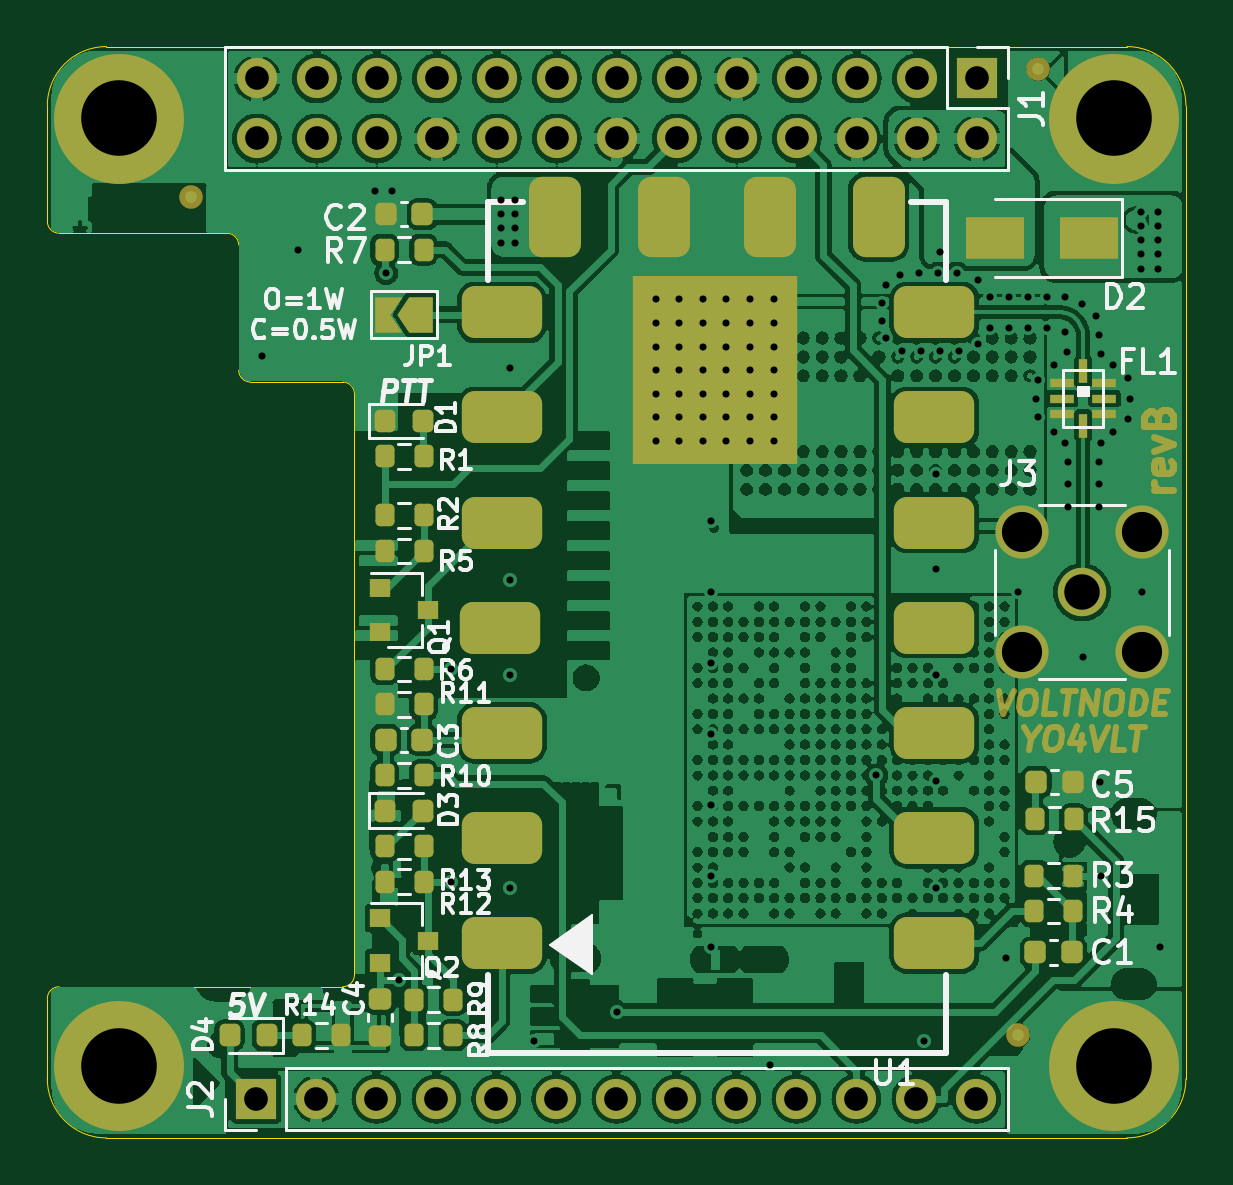
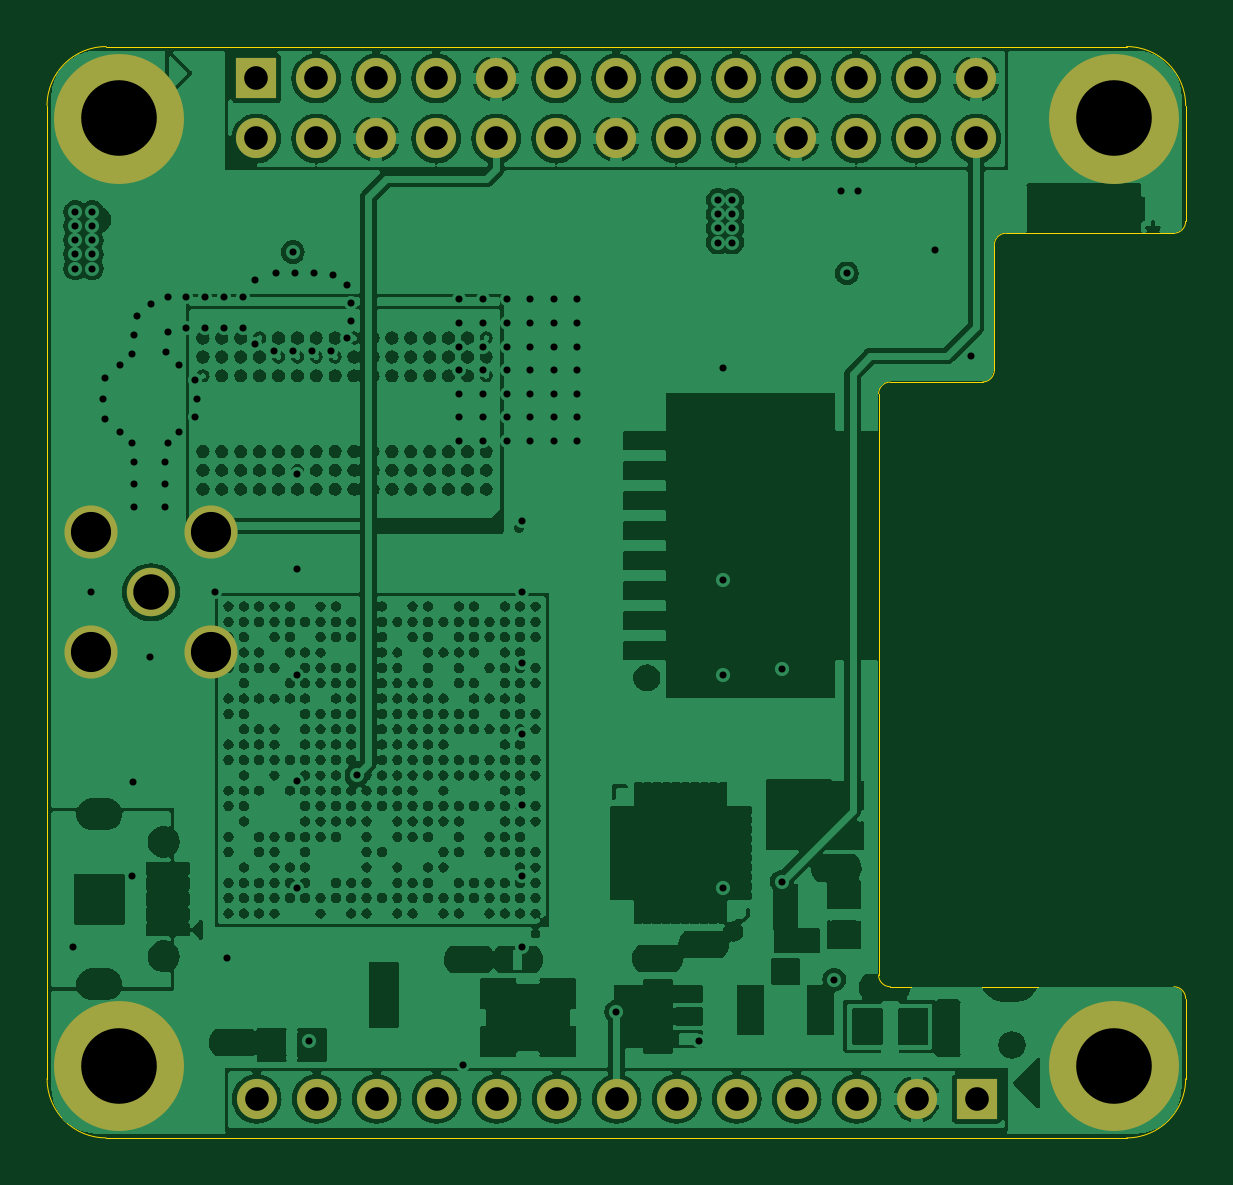
Circuit board: 12 layer files. Board 48.2 x 46.2 mm.
- bottom_copper: voltlog UHF repeater-B_Cu.gbr (535491 bytes)
- bottom_mask: voltlog UHF repeater-B_Mask.gbr (2024 bytes)
- paste: voltlog UHF repeater-B_Paste.gbr (478 bytes)
- bottom_silk: voltlog UHF repeater-B_Silkscreen.gbr (464 bytes)
- outline: voltlog UHF repeater-Edge_Cuts.gbr (1934 bytes)
- top_copper: voltlog UHF repeater-F_Cu.gbr (545766 bytes)
- top_mask: voltlog UHF repeater-F_Mask.gbr (13517 bytes)
- paste: voltlog UHF repeater-F_Paste.gbr (6037 bytes)
- top_silk: voltlog UHF repeater-F_Silkscreen.gbr (48355 bytes)
- inner_copper: voltlog UHF repeater-GND_Cu.gbr (535809 bytes)
- drill: voltlog UHF repeater-NPTH.drl (281 bytes)
- drill: voltlog UHF repeater-PTH.drl (3832 bytes)

=== bottom_copper: voltlog UHF repeater-B_Cu.gbr (535491 bytes, source omitted) ===
=== bottom_mask: voltlog UHF repeater-B_Mask.gbr ===
%TF.GenerationSoftware,KiCad,Pcbnew,7.0.7*%
%TF.CreationDate,2023-10-03T13:10:00+02:00*%
%TF.ProjectId,voltlog UHF repeater,766f6c74-6c6f-4672-9055-484620726570,rev?*%
%TF.SameCoordinates,Original*%
%TF.FileFunction,Soldermask,Bot*%
%TF.FilePolarity,Negative*%
%FSLAX46Y46*%
G04 Gerber Fmt 4.6, Leading zero omitted, Abs format (unit mm)*
G04 Created by KiCad (PCBNEW 7.0.7) date 2023-10-03 13:10:00*
%MOMM*%
%LPD*%
G01*
G04 APERTURE LIST*
%ADD10R,1.700000X1.700000*%
%ADD11O,1.700000X1.700000*%
%ADD12C,5.500000*%
%ADD13C,2.050000*%
%ADD14C,2.250000*%
G04 APERTURE END LIST*
D10*
%TO.C,J2*%
X167750000Y-78450000D03*
D11*
X170290000Y-78450000D03*
X172830000Y-78450000D03*
X175370000Y-78450000D03*
X177910000Y-78450000D03*
X180450000Y-78450000D03*
X182990000Y-78450000D03*
X185530000Y-78450000D03*
X188070000Y-78450000D03*
X190610000Y-78450000D03*
X193150000Y-78450000D03*
X195690000Y-78450000D03*
X198230000Y-78450000D03*
%TD*%
D10*
%TO.C,J1*%
X198250000Y-35250000D03*
D11*
X198250000Y-37790000D03*
X195710000Y-35250000D03*
X195710000Y-37790000D03*
X193170000Y-35250000D03*
X193170000Y-37790000D03*
X190630000Y-35250000D03*
X190630000Y-37790000D03*
X188090000Y-35250000D03*
X188090000Y-37790000D03*
X185550000Y-35250000D03*
X185550000Y-37790000D03*
X183010000Y-35250000D03*
X183010000Y-37790000D03*
X180470000Y-35250000D03*
X180470000Y-37790000D03*
X177930000Y-35250000D03*
X177930000Y-37790000D03*
X175390000Y-35250000D03*
X175390000Y-37790000D03*
X172850000Y-35250000D03*
X172850000Y-37790000D03*
X170310000Y-35250000D03*
X170310000Y-37790000D03*
X167770000Y-35250000D03*
X167770000Y-37790000D03*
%TD*%
D12*
%TO.C,H1*%
X161944600Y-77055500D03*
%TD*%
%TO.C,H2*%
X161944600Y-36944600D03*
%TD*%
%TO.C,H3*%
X204055500Y-77055500D03*
%TD*%
%TO.C,H4*%
X204055500Y-36944600D03*
%TD*%
D13*
%TO.C,J3*%
X202700000Y-57000000D03*
D14*
X200160000Y-54460000D03*
X200160000Y-59540000D03*
X205240000Y-54460000D03*
X205240000Y-59540000D03*
%TD*%
M02*

=== paste: voltlog UHF repeater-B_Paste.gbr ===
%TF.GenerationSoftware,KiCad,Pcbnew,7.0.7*%
%TF.CreationDate,2023-10-03T13:10:00+02:00*%
%TF.ProjectId,voltlog UHF repeater,766f6c74-6c6f-4672-9055-484620726570,rev?*%
%TF.SameCoordinates,Original*%
%TF.FileFunction,Paste,Bot*%
%TF.FilePolarity,Positive*%
%FSLAX46Y46*%
G04 Gerber Fmt 4.6, Leading zero omitted, Abs format (unit mm)*
G04 Created by KiCad (PCBNEW 7.0.7) date 2023-10-03 13:10:00*
%MOMM*%
%LPD*%
G01*
G04 APERTURE LIST*
G04 APERTURE END LIST*
M02*

=== bottom_silk: voltlog UHF repeater-B_Silkscreen.gbr ===
%TF.GenerationSoftware,KiCad,Pcbnew,7.0.7*%
%TF.CreationDate,2023-10-03T13:10:00+02:00*%
%TF.ProjectId,voltlog UHF repeater,766f6c74-6c6f-4672-9055-484620726570,rev?*%
%TF.SameCoordinates,Original*%
%TF.FileFunction,Legend,Bot*%
%TF.FilePolarity,Positive*%
%FSLAX46Y46*%
G04 Gerber Fmt 4.6, Leading zero omitted, Abs format (unit mm)*
G04 Created by KiCad (PCBNEW 7.0.7) date 2023-10-03 13:10:00*
%MOMM*%
%LPD*%
G01*
G04 APERTURE LIST*
G04 APERTURE END LIST*
M02*

=== outline: voltlog UHF repeater-Edge_Cuts.gbr ===
%TF.GenerationSoftware,KiCad,Pcbnew,7.0.7*%
%TF.CreationDate,2023-10-03T13:10:00+02:00*%
%TF.ProjectId,voltlog UHF repeater,766f6c74-6c6f-4672-9055-484620726570,rev?*%
%TF.SameCoordinates,Original*%
%TF.FileFunction,Profile,NP*%
%FSLAX46Y46*%
G04 Gerber Fmt 4.6, Leading zero omitted, Abs format (unit mm)*
G04 Created by KiCad (PCBNEW 7.0.7) date 2023-10-03 13:10:00*
%MOMM*%
%LPD*%
G01*
G04 APERTURE LIST*
%TA.AperFunction,Profile*%
%ADD10C,0.050000*%
%TD*%
G04 APERTURE END LIST*
D10*
X204600000Y-80100000D02*
G75*
G03*
X207100000Y-77600000I0J2500000D01*
G01*
X158900000Y-77600000D02*
G75*
G03*
X161400000Y-80100000I2500000J0D01*
G01*
X161400000Y-33900000D02*
G75*
G03*
X158900000Y-36400000I0J-2500000D01*
G01*
X158900000Y-74200000D02*
X158900000Y-77600000D01*
X158900000Y-41300000D02*
X158900000Y-36400000D01*
X167000000Y-42300000D02*
G75*
G03*
X166500000Y-41800000I-500000J0D01*
G01*
X167000000Y-47600000D02*
G75*
G03*
X167500000Y-48100000I500000J0D01*
G01*
X171900000Y-48600000D02*
G75*
G03*
X171400000Y-48100000I-500000J0D01*
G01*
X171400000Y-73700000D02*
G75*
G03*
X171900000Y-73200000I0J500000D01*
G01*
X159400000Y-73700000D02*
G75*
G03*
X158900000Y-74200000I0J-500000D01*
G01*
X171900000Y-72000000D02*
X171900000Y-73200000D01*
X161400000Y-80100000D02*
X204600000Y-80100000D01*
X167500000Y-48100000D02*
X171400000Y-48100000D01*
X171400000Y-73700000D02*
X159400000Y-73700000D01*
X159400000Y-41800000D02*
X166500000Y-41800000D01*
X204600000Y-33900000D02*
X161400000Y-33900000D01*
X207100000Y-36400000D02*
G75*
G03*
X204600000Y-33900000I-2500000J0D01*
G01*
X158900000Y-41300000D02*
G75*
G03*
X159400000Y-41800000I500000J0D01*
G01*
X207100000Y-77600000D02*
X207100000Y-36400000D01*
X167000000Y-42300000D02*
X167000000Y-47600000D01*
X171900000Y-65400000D02*
X171900000Y-72000000D01*
X171900000Y-48600000D02*
X171900000Y-65400000D01*
M02*

=== top_copper: voltlog UHF repeater-F_Cu.gbr (545766 bytes, source omitted) ===
=== top_mask: voltlog UHF repeater-F_Mask.gbr (13517 bytes, source omitted) ===
=== paste: voltlog UHF repeater-F_Paste.gbr ===
%TF.GenerationSoftware,KiCad,Pcbnew,7.0.7*%
%TF.CreationDate,2023-10-03T13:10:00+02:00*%
%TF.ProjectId,voltlog UHF repeater,766f6c74-6c6f-4672-9055-484620726570,rev?*%
%TF.SameCoordinates,Original*%
%TF.FileFunction,Paste,Top*%
%TF.FilePolarity,Positive*%
%FSLAX46Y46*%
G04 Gerber Fmt 4.6, Leading zero omitted, Abs format (unit mm)*
G04 Created by KiCad (PCBNEW 7.0.7) date 2023-10-03 13:10:00*
%MOMM*%
%LPD*%
G01*
G04 APERTURE LIST*
G04 Aperture macros list*
%AMRoundRect*
0 Rectangle with rounded corners*
0 $1 Rounding radius*
0 $2 $3 $4 $5 $6 $7 $8 $9 X,Y pos of 4 corners*
0 Add a 4 corners polygon primitive as box body*
4,1,4,$2,$3,$4,$5,$6,$7,$8,$9,$2,$3,0*
0 Add four circle primitives for the rounded corners*
1,1,$1+$1,$2,$3*
1,1,$1+$1,$4,$5*
1,1,$1+$1,$6,$7*
1,1,$1+$1,$8,$9*
0 Add four rect primitives between the rounded corners*
20,1,$1+$1,$2,$3,$4,$5,0*
20,1,$1+$1,$4,$5,$6,$7,0*
20,1,$1+$1,$6,$7,$8,$9,0*
20,1,$1+$1,$8,$9,$2,$3,0*%
G04 Aperture macros list end*
%ADD10C,0.100000*%
%ADD11RoundRect,0.225000X0.225000X0.250000X-0.225000X0.250000X-0.225000X-0.250000X0.225000X-0.250000X0*%
%ADD12RoundRect,0.225000X-0.225000X-0.250000X0.225000X-0.250000X0.225000X0.250000X-0.225000X0.250000X0*%
%ADD13RoundRect,0.225000X-0.250000X0.225000X-0.250000X-0.225000X0.250000X-0.225000X0.250000X0.225000X0*%
%ADD14RoundRect,0.218750X-0.218750X-0.256250X0.218750X-0.256250X0.218750X0.256250X-0.218750X0.256250X0*%
%ADD15R,2.500000X1.800000*%
%ADD16RoundRect,0.218750X0.218750X0.256250X-0.218750X0.256250X-0.218750X-0.256250X0.218750X-0.256250X0*%
%ADD17RoundRect,0.200000X-0.200000X-0.275000X0.200000X-0.275000X0.200000X0.275000X-0.200000X0.275000X0*%
%ADD18RoundRect,0.200000X0.200000X0.275000X-0.200000X0.275000X-0.200000X-0.275000X0.200000X-0.275000X0*%
%ADD19RoundRect,0.550000X-1.150000X0.550000X-1.150000X-0.550000X1.150000X-0.550000X1.150000X0.550000X0*%
%ADD20RoundRect,0.550000X-0.550000X-1.150000X0.550000X-1.150000X0.550000X1.150000X-0.550000X1.150000X0*%
%ADD21R,1.000000X0.350000*%
%ADD22R,0.350000X1.000000*%
%ADD23R,0.900000X0.800000*%
G04 APERTURE END LIST*
%TO.C,U1*%
D10*
X190000000Y-47000000D02*
X187500000Y-47000000D01*
X187500000Y-44500000D01*
X190000000Y-44500000D01*
X190000000Y-47000000D01*
G36*
X190000000Y-47000000D02*
G01*
X187500000Y-47000000D01*
X187500000Y-44500000D01*
X190000000Y-44500000D01*
X190000000Y-47000000D01*
G37*
X186750000Y-47000000D02*
X184250000Y-47000000D01*
X184250000Y-44500000D01*
X186750000Y-44500000D01*
X186750000Y-47000000D01*
G36*
X186750000Y-47000000D02*
G01*
X184250000Y-47000000D01*
X184250000Y-44500000D01*
X186750000Y-44500000D01*
X186750000Y-47000000D01*
G37*
X190000000Y-50750000D02*
X187500000Y-50750000D01*
X187500000Y-48250000D01*
X190000000Y-48250000D01*
X190000000Y-50750000D01*
G36*
X190000000Y-50750000D02*
G01*
X187500000Y-50750000D01*
X187500000Y-48250000D01*
X190000000Y-48250000D01*
X190000000Y-50750000D01*
G37*
X186750000Y-50750000D02*
X184250000Y-50750000D01*
X184250000Y-48250000D01*
X186750000Y-48250000D01*
X186750000Y-50750000D01*
G36*
X186750000Y-50750000D02*
G01*
X184250000Y-50750000D01*
X184250000Y-48250000D01*
X186750000Y-48250000D01*
X186750000Y-50750000D01*
G37*
%TD*%
D11*
%TO.C,C1*%
X202275000Y-72250000D03*
X200725000Y-72250000D03*
%TD*%
%TO.C,C2*%
X174775000Y-41000000D03*
X173225000Y-41000000D03*
%TD*%
D12*
%TO.C,C3*%
X173225000Y-63250000D03*
X174775000Y-63250000D03*
%TD*%
D13*
%TO.C,C4*%
X173000000Y-74225000D03*
X173000000Y-75775000D03*
%TD*%
D14*
%TO.C,D1*%
X173212500Y-49750000D03*
X174787500Y-49750000D03*
%TD*%
D15*
%TO.C,D2*%
X203000000Y-42000000D03*
X199000000Y-42000000D03*
%TD*%
D14*
%TO.C,D3*%
X173212500Y-66250000D03*
X174787500Y-66250000D03*
%TD*%
D16*
%TO.C,D4*%
X168187500Y-75750000D03*
X166612500Y-75750000D03*
%TD*%
D17*
%TO.C,R1*%
X173175000Y-51250000D03*
X174825000Y-51250000D03*
%TD*%
%TO.C,R3*%
X200675000Y-69000000D03*
X202325000Y-69000000D03*
%TD*%
%TO.C,R4*%
X200675000Y-70500000D03*
X202325000Y-70500000D03*
%TD*%
%TO.C,R5*%
X173175000Y-55250000D03*
X174825000Y-55250000D03*
%TD*%
D18*
%TO.C,R6*%
X174825000Y-60250000D03*
X173175000Y-60250000D03*
%TD*%
D17*
%TO.C,R7*%
X173175000Y-42500000D03*
X174825000Y-42500000D03*
%TD*%
D18*
%TO.C,R8*%
X176075000Y-75750000D03*
X174425000Y-75750000D03*
%TD*%
D17*
%TO.C,R9*%
X174425000Y-74250000D03*
X176075000Y-74250000D03*
%TD*%
D18*
%TO.C,R10*%
X174825000Y-64750000D03*
X173175000Y-64750000D03*
%TD*%
%TO.C,R12*%
X174825000Y-69250000D03*
X173175000Y-69250000D03*
%TD*%
%TO.C,R13*%
X174825000Y-67750000D03*
X173175000Y-67750000D03*
%TD*%
D17*
%TO.C,R14*%
X169675000Y-75750000D03*
X171325000Y-75750000D03*
%TD*%
D19*
%TO.C,U1*%
X178150000Y-71850000D03*
X178150000Y-67400000D03*
X178150000Y-62950000D03*
X178050000Y-58500000D03*
X178150000Y-54050000D03*
X178150000Y-49600000D03*
X178150000Y-45150000D03*
D20*
X180410000Y-41100000D03*
X185010000Y-41100000D03*
X189490000Y-41100000D03*
X194090000Y-41100000D03*
D19*
X196450000Y-45150000D03*
X196450000Y-49600000D03*
X196450000Y-54050000D03*
X196450000Y-58500000D03*
X196450000Y-62950000D03*
X196450000Y-67400000D03*
X196450000Y-71850000D03*
%TD*%
D21*
%TO.C,FL1*%
X201850000Y-48150000D03*
X201850000Y-48800000D03*
X201850000Y-49450000D03*
D22*
X202750000Y-49950000D03*
D21*
X203650000Y-49450000D03*
X203650000Y-48800000D03*
X203650000Y-48150000D03*
D22*
X202750000Y-47650000D03*
%TD*%
D23*
%TO.C,Q1*%
X173000000Y-56800000D03*
X173000000Y-58700000D03*
X175000000Y-57750000D03*
%TD*%
%TO.C,Q2*%
X173000000Y-70800000D03*
X173000000Y-72700000D03*
X175000000Y-71750000D03*
%TD*%
D18*
%TO.C,R11*%
X174825000Y-61750000D03*
X173175000Y-61750000D03*
%TD*%
%TO.C,R2*%
X174825000Y-53750000D03*
X173175000Y-53750000D03*
%TD*%
D12*
%TO.C,C5*%
X200765400Y-65024000D03*
X202315400Y-65024000D03*
%TD*%
D18*
%TO.C,R15*%
X202361300Y-66607500D03*
X200711300Y-66607500D03*
%TD*%
M02*

=== top_silk: voltlog UHF repeater-F_Silkscreen.gbr (48355 bytes, source omitted) ===
=== inner_copper: voltlog UHF repeater-GND_Cu.gbr (535809 bytes, source omitted) ===
=== drill: voltlog UHF repeater-NPTH.drl ===
M48
; DRILL file {KiCad 7.0.7} date Tue Oct  3 13:09:56 2023
; FORMAT={-:-/ absolute / inch / decimal}
; #@! TF.CreationDate,2023-10-03T13:09:56+02:00
; #@! TF.GenerationSoftware,Kicad,Pcbnew,7.0.7
; #@! TF.FileFunction,NonPlated,1,4,NPTH
FMAT,2
INCH
%
G90
G05
T0
M30

=== drill: voltlog UHF repeater-PTH.drl ===
M48
; DRILL file {KiCad 7.0.7} date Tue Oct  3 13:09:56 2023
; FORMAT={-:-/ absolute / inch / decimal}
; #@! TF.CreationDate,2023-10-03T13:09:56+02:00
; #@! TF.GenerationSoftware,Kicad,Pcbnew,7.0.7
; #@! TF.FileFunction,Plated,1,4,PTH
FMAT,2
INCH
; #@! TA.AperFunction,Plated,PTH,ViaDrill
T1C0.0118
; #@! TA.AperFunction,Plated,PTH,ComponentDrill
T2C0.0394
; #@! TA.AperFunction,Plated,PTH,ComponentDrill
T3C0.0591
; #@! TA.AperFunction,Plated,PTH,ComponentDrill
T4C0.0669
; #@! TA.AperFunction,Plated,PTH,ComponentDrill
T5C0.1260
%
G90
G05
T1
X6.6142Y-1.8504
X6.6732Y-1.6732
X6.8012Y-1.5748
X6.8209Y-1.7126
X6.8307Y-1.5748
X6.8415Y-2.8898
X6.9291Y-2.372
X6.9291Y-2.7264
X7.0118Y-1.5906
X7.0118Y-1.6142
X7.0118Y-1.6378
X7.0118Y-1.6614
X7.0276Y-1.8701
X7.0276Y-2.2244
X7.0276Y-2.3819
X7.0276Y-2.7362
X7.0354Y-1.5906
X7.0354Y-1.6142
X7.0354Y-1.6378
X7.0354Y-1.6614
X7.0669Y-2.9921
X7.2047Y-2.9429
X7.2697Y-1.7559
X7.2697Y-1.7953
X7.2697Y-1.8346
X7.2697Y-1.874
X7.2697Y-1.9134
X7.2697Y-1.9528
X7.2697Y-1.9921
X7.3091Y-1.7559
X7.3091Y-1.7953
X7.3091Y-1.8346
X7.3091Y-1.874
X7.3091Y-1.9134
X7.3091Y-1.9528
X7.3091Y-1.9921
X7.3484Y-1.7559
X7.3484Y-1.7953
X7.3484Y-1.8346
X7.3484Y-1.874
X7.3484Y-1.9134
X7.3484Y-1.9528
X7.3484Y-1.9921
X7.3622Y-2.126
X7.3622Y-2.2441
X7.3622Y-2.3622
X7.3622Y-2.4803
X7.3622Y-2.5984
X7.3622Y-2.7165
X7.3622Y-2.8346
X7.3878Y-1.7559
X7.3878Y-1.7953
X7.3878Y-1.8346
X7.3878Y-1.874
X7.3878Y-1.9134
X7.3878Y-1.9528
X7.3878Y-1.9921
X7.4272Y-1.7559
X7.4272Y-1.7953
X7.4272Y-1.8346
X7.4272Y-1.874
X7.4272Y-1.9134
X7.4272Y-1.9528
X7.4272Y-1.9921
X7.4606Y-3.0315
X7.4665Y-1.7559
X7.4665Y-1.7953
X7.4665Y-1.8346
X7.4665Y-1.874
X7.4665Y-1.9134
X7.4665Y-1.9528
X7.4665Y-1.9921
X7.6378Y-2.5492
X7.6476Y-1.7618
X7.6476Y-1.7913
X7.6535Y-1.7323
X7.6535Y-1.8209
X7.6772Y-1.7146
X7.6811Y-1.8425
X7.7087Y-1.7126
X7.7126Y-1.8425
X7.7165Y-2.9921
X7.7362Y-2.0472
X7.7362Y-2.2047
X7.7362Y-2.3819
X7.7362Y-2.5591
X7.7362Y-2.7362
X7.7402Y-1.7126
X7.7441Y-1.6772
X7.7441Y-1.8425
X7.7717Y-1.7126
X7.7756Y-1.8425
X7.8071Y-1.7244
X7.8071Y-1.8307
X7.8268Y-1.752
X7.8268Y-1.8031
X7.8543Y-2.8543
X7.8583Y-1.752
X7.8583Y-1.8031
X7.874Y-2.2441
X7.8898Y-1.752
X7.8898Y-1.8031
X7.9035Y-1.9213
X7.9075Y-1.8898
X7.9075Y-1.9528
X7.9213Y-1.752
X7.9213Y-1.8031
X7.9331Y-1.8661
X7.9331Y-1.9764
X7.9528Y-1.752
X7.9528Y-1.811
X7.9528Y-1.9961
X7.9547Y-1.8445
X7.9567Y-2.0276
X7.9567Y-2.063
X7.9567Y-2.1024
X7.9803Y-1.7638
X7.9823Y-2.3524
X8.0039Y-1.7835
X8.0079Y-1.815
X8.0079Y-2.0276
X8.0079Y-2.063
X8.0079Y-2.1024
X8.01Y-2.56
X8.0118Y-1.8465
X8.0118Y-1.9961
X8.0118Y-2.7165
X8.0315Y-1.8661
X8.0315Y-1.9764
X8.0571Y-1.8878
X8.0571Y-1.9547
X8.061Y-1.9213
X8.0787Y-1.6102
X8.0787Y-1.6339
X8.0787Y-1.6575
X8.0787Y-1.6811
X8.0787Y-1.7047
X8.0807Y-2.2441
X8.1063Y-1.6102
X8.1063Y-1.6339
X8.1063Y-1.6575
X8.1063Y-1.6811
X8.1063Y-1.7047
X8.1102Y-2.8346
T2
X6.6043Y-3.0886
X6.6051Y-1.3878
X6.6051Y-1.4878
X6.7043Y-3.0886
X6.7051Y-1.3878
X6.7051Y-1.4878
X6.8043Y-3.0886
X6.8051Y-1.3878
X6.8051Y-1.4878
X6.9043Y-3.0886
X6.9051Y-1.3878
X6.9051Y-1.4878
X7.0043Y-3.0886
X7.0051Y-1.3878
X7.0051Y-1.4878
X7.1043Y-3.0886
X7.1051Y-1.3878
X7.1051Y-1.4878
X7.2043Y-3.0886
X7.2051Y-1.3878
X7.2051Y-1.4878
X7.3043Y-3.0886
X7.3051Y-1.3878
X7.3051Y-1.4878
X7.4043Y-3.0886
X7.4051Y-1.3878
X7.4051Y-1.4878
X7.5043Y-3.0886
X7.5051Y-1.3878
X7.5051Y-1.4878
X7.6043Y-3.0886
X7.6051Y-1.3878
X7.6051Y-1.4878
X7.7043Y-3.0886
X7.7051Y-1.3878
X7.7051Y-1.4878
X7.8043Y-3.0886
X7.8051Y-1.3878
X7.8051Y-1.4878
T3
X7.9803Y-2.2441
T4
X7.8803Y-2.1441
X7.8803Y-2.3441
X8.0803Y-2.1441
X8.0803Y-2.3441
T5
X6.3758Y-1.4545
X6.3758Y-3.0337
X8.0337Y-1.4545
X8.0337Y-3.0337
T0
M30
